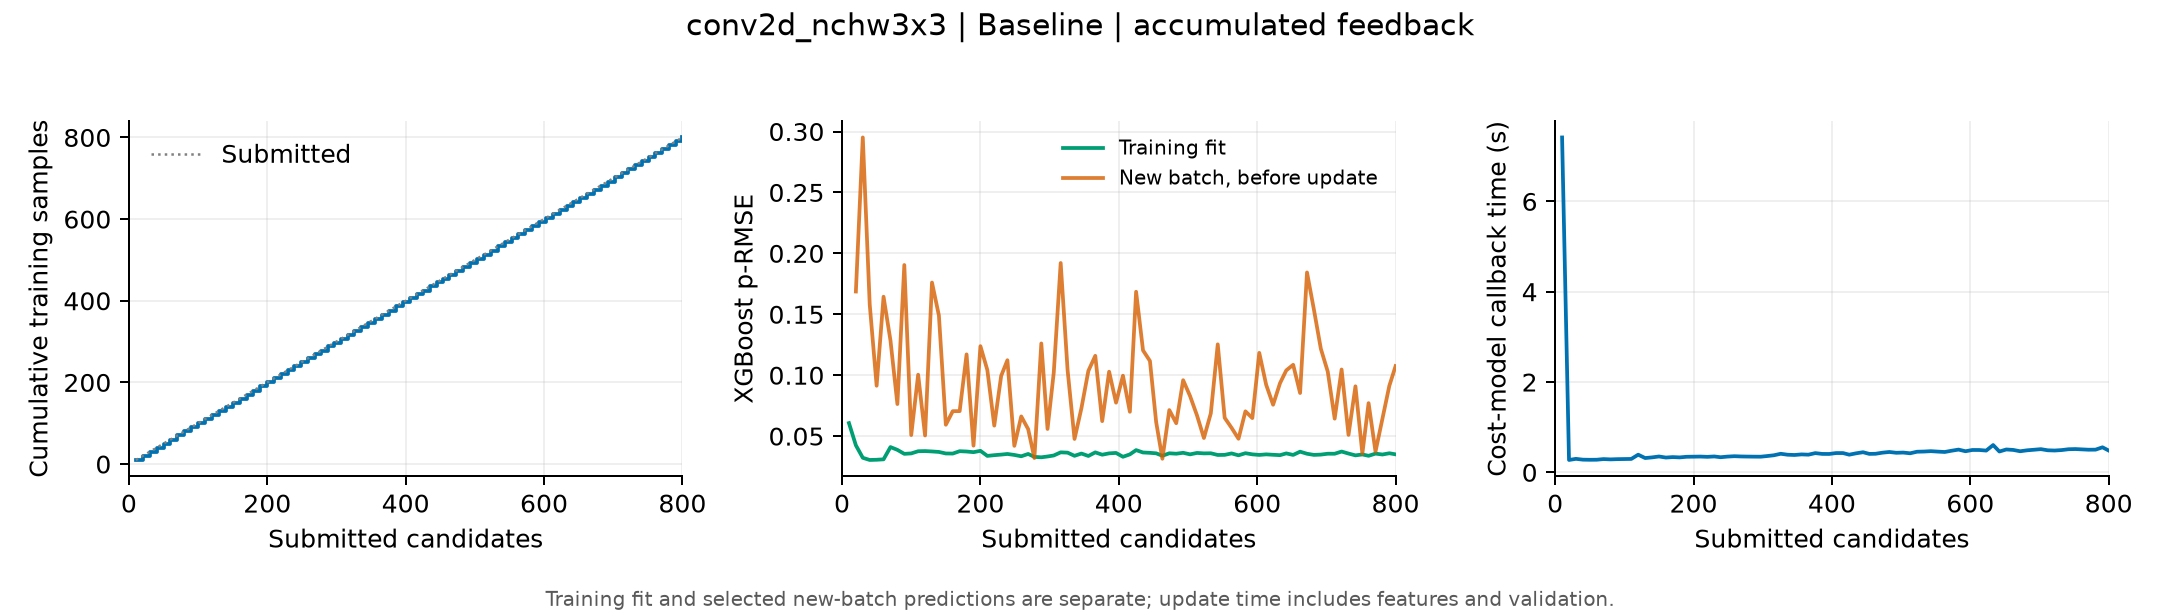

The file beside this chart, header and first rows:
submitted, tune_s, data_size, last_train_size, update_s, boosted_rounds, train_rmse, train_peak32, next_batch_rmse, next_batch_peak32
10, 176.3, 10, 10, 7.415, 61, 0.06068, 1.0, , 
20, 292.6, 20, 20, 0.274, 58, 0.04245, 1.0, 0.1687, 0.9763
30, 398, 30, 30, 0.2987, 60, 0.0322, 1.0, 0.2951, 0.8648
40, 501.5, 40, 40, 0.2809, 59, 0.03041, 1.0, 0.1581, 0.9407
50, 600.8, 50, 50, 0.278, 59, 0.03059, 1.0, 0.09134, 0.9767
60, 700.5, 60, 60, 0.2794, 58, 0.03093, 0.9989, 0.1644, 0.9711
70, 800.7, 70, 70, 0.2936, 67, 0.04099, 0.9937, 0.1285, 0.9462
80, 906.8, 80, 80, 0.2869, 58, 0.0387, 0.9903, 0.07631, 0.9424
90, 1006, 90, 90, 0.2922, 59, 0.03543, 0.9907, 0.1904, 0.9513
100, 1101, 100, 100, 0.2944, 61, 0.03579, 0.9871, 0.05085, 0.9779
110, 1198, 110, 110, 0.2968, 59, 0.03757, 1.0, 0.1004, 0.9265
120, 1298, 120, 120, 0.3909, 60, 0.03771, 1.0, 0.05051, 1.0
130, 1394, 130, 130, 0.3167, 61, 0.0374, 1.0, 0.176, 0.9946
140, 1503, 140, 140, 0.331, 59, 0.037, 1.0, 0.149, 0.9636
150, 1606, 150, 150, 0.3512, 77, 0.03574, 1.0, 0.05931, 0.9743
160, 1703, 160, 160, 0.3273, 59, 0.03566, 0.998, 0.07046, 0.9815
170, 1808, 170, 170, 0.3378, 59, 0.03762, 0.9986, 0.07051, 0.9737
180, 1913, 180, 180, 0.3308, 59, 0.03735, 0.9959, 0.1171, 0.9505
190, 2019, 190, 190, 0.3447, 59, 0.03682, 0.9941, 0.04216, 0.9907
200, 2116, 200, 200, 0.3469, 61, 0.03791, 0.9971, 0.1238, 0.963
210, 2214, 210, 210, 0.3492, 62, 0.03375, 0.9977, 0.1042, 0.9898
220, 2314, 220, 220, 0.3434, 60, 0.03434, 0.9927, 0.0586, 0.9914
230, 2418, 230, 230, 0.3517, 61, 0.03482, 0.9913, 0.09948, 0.9487
239, 2517, 239, 239, 0.3347, 61, 0.03533, 0.9933, 0.1123, 0.9839
249, 2626, 249, 249, 0.3487, 61, 0.03453, 0.9898, 0.04198, 0.9894
259, 2730, 259, 259, 0.3572, 59, 0.03344, 0.9837, 0.06616, 0.9334
269, 2838, 269, 269, 0.3515, 60, 0.03534, 0.988, 0.05571, 1.0
278, 2932, 278, 278, 0.3492, 59, 0.03294, 0.9855, 0.03202, 0.9866
288, 3032, 288, 288, 0.3473, 59, 0.03261, 0.9896, 0.126, 0.9618
297, 3127, 297, 297, 0.3464, 60, 0.03326, 0.9852, 0.05586, 0.9387
306, 3226, 306, 306, 0.3603, 60, 0.03409, 0.9862, 0.1022, 0.9673
316, 3335, 316, 316, 0.3776, 60, 0.03667, 0.9813, 0.1921, 0.9793
326, 3437, 326, 326, 0.4112, 61, 0.03642, 0.9833, 0.1041, 0.9827
336, 3541, 336, 336, 0.3899, 60, 0.03381, 0.9775, 0.04764, 1.0
346, 3645, 346, 346, 0.3844, 61, 0.03569, 0.9763, 0.07298, 0.9843
356, 3746, 356, 356, 0.3972, 61, 0.03369, 0.9825, 0.1035, 0.959
366, 3843, 366, 366, 0.3913, 61, 0.03664, 0.9795, 0.1159, 0.9549
376, 3951, 376, 376, 0.4258, 61, 0.03473, 0.9736, 0.06229, 0.9762
386, 4054, 386, 386, 0.4079, 59, 0.03584, 0.9697, 0.1029, 0.9845
396, 4158, 396, 396, 0.4068, 60, 0.03619, 0.9748, 0.07742, 0.9686
406, 4255, 406, 406, 0.4268, 60, 0.03303, 0.9716, 0.0996, 0.9798
416, 4363, 416, 416, 0.4268, 60, 0.035, 0.9756, 0.06997, 0.9802
425, 4465, 425, 425, 0.391, 61, 0.0385, 0.9696, 0.1685, 0.9734
435, 4569, 435, 435, 0.4215, 61, 0.03655, 0.9695, 0.1204, 0.9767
445, 4684, 445, 445, 0.4452, 64, 0.03626, 0.9723, 0.1117, 0.9845
454, 4778, 454, 454, 0.4084, 61, 0.03586, 0.9701, 0.06146, 0.954
463, 4874, 463, 463, 0.411, 60, 0.03385, 0.975, 0.03138, 1.0
473, 4977, 473, 473, 0.4355, 61, 0.03589, 0.9702, 0.07137, 0.9633
483, 5083, 483, 483, 0.4508, 61, 0.03554, 0.9648, 0.06057, 0.994
493, 5177, 493, 493, 0.433, 61, 0.03629, 0.9639, 0.09588, 1.0
503, 5290, 503, 503, 0.438, 60, 0.03501, 0.9724, 0.08287, 0.9773
513, 5396, 513, 513, 0.4218, 60, 0.03618, 0.9682, 0.06698, 1.0
523, 5511, 523, 523, 0.4567, 61, 0.03581, 0.9835, 0.04844, 0.9871
533, 5618, 533, 533, 0.4605, 60, 0.0359, 0.9853, 0.06875, 0.9936
543, 5720, 543, 543, 0.4689, 62, 0.03451, 0.9666, 0.1253, 0.9634
553, 5819, 553, 553, 0.4592, 60, 0.03459, 0.9666, 0.06502, 0.9721
563, 5917, 563, 563, 0.4507, 61, 0.03578, 0.9667, 0.05677, 0.9651
573, 6012, 573, 573, 0.4788, 60, 0.03422, 0.9663, 0.04781, 0.9832
583, 6118, 583, 583, 0.5036, 61, 0.03597, 0.9665, 0.07035, 0.956
593, 6234, 593, 593, 0.4673, 61, 0.03502, 0.9663, 0.0648, 0.9596
... 21 more rows
